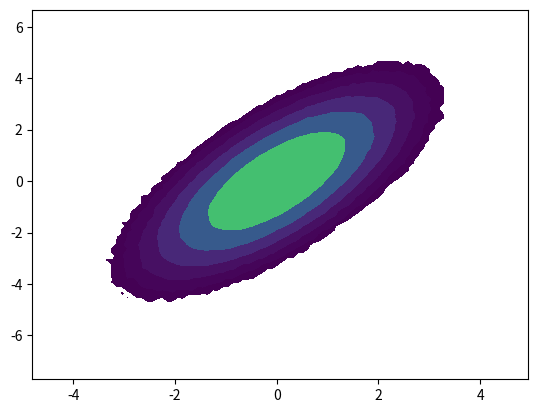

The matplotlib source for this figure:
#-*- coding: utf-8 -*-
"""
Created on Sun May 01 20:28:46 2016

[redacted]
"""
import numpy as np
import matplotlib.pyplot as plt
plt.ion()

#adding in the contour script
def multidigitize(x, y, bins_x,bins_y):
    d_x = np.digitize(x.flat, bins_x)
    d_y = np.digitize(y.flat, bins_y)
    return d_x, d_y

def linlogspace(xmin,xmax,n):
    return np.logspace(np.log10(xmin),np.log10(xmax),n)

#here's the contour actual values
def contour(x, y,
            bins=10,
            threshold=5,
            marker='.',
            marker_color=None,
            ncontours=5,
            fill=False,
            mesh=False,
            contourspacing=linlogspace,
            mesh_alpha=0.5,
            norm=None,
            axis=None,
            cmap=None,
            **kwargs):
    if axis is None:
        axis = plt.gca()

    
    if hasattr(bins, 'ndim') and bins.ndim == 2:
        nbins_x, nbins_y = bins.shape[0]-1, bins.shape[1]-1
    else:
        try:
            nbins_x = nbins_y = len(bins)-1
        except TypeError:
            nbins_x = nbins_y = bins

    ok = np.isfinite(x)*np.isfinite(y)

    H, b_x, b_y = np.histogram2d(x[ok], y[ok], bins = bins)
    
    d_x, d_y = multidigitize(x[ok], y[ok], b_x, b_y)
    
    plottable = np.ones([nbins_x+2, nbins_y+2], dtype = 'bool')
    plottable_hist = plottable[1:-1, 1:-1]
    assert H.shape == plottable_hist.shape
    
    plottable_hist[H > threshold] = False
    
    H[plottable_hist] = 0
    
    toplot = plottable[d_x, d_y]
    
    c_x = (b_x[1:]+b_x[:-1])/2
    c_y = (b_y[1:]+b_y[:-1])/2
    levels = contourspacing(threshold-0.5, H.max(), ncontours)
    
    if cmap is None:
        cmap = plt.cm.get_cmap()
        cmap.set_under((0,0,0,0))
        cmap.set_bad((0,0,0,0))
    
    if fill:
        con = axis.contourf(c_x, c_y, H.T, levels= levels, norm = norm, cmap = cmap,  **kwargs)
    else: 
        con = axis.contour(c_x, c_y, H.T,levels=levels,norm=norm,cmap=cmap,**kwargs) 
    if mesh: 
        mesh = axis.pcolormesh(b_x, b_y, H.T, **kwargs)
        mesh.set_alpha(mesh_alpha)
        #Is there a way to add lines w the contour levels?
    
    if 'linestyle' in kwargs:
        kwargs.pop('linestyle')
        
    return c_x, c_y, H, x[ok][toplot], y[ok][toplot]


if __name__ == "__main__":
    N = 5000000
    x = np.random.normal(0, 1, N)
    y = x+np.random.normal(0, 1, N)


    fig, ax = plt.subplots()
    #ax.scatter(x, y)

    contour(x, y, bins = 100, fill = True, ncontours = 7, threshold = 50, axis = ax)
